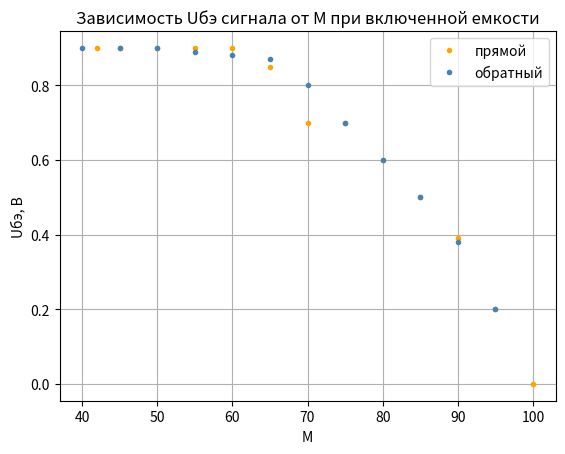

The script that saved this image:
import numpy as np
from scipy.interpolate import interp1d
import matplotlib.pyplot as plt 

x = np.array([42, 45, 50, 55, 60, 65, 70, 75, 80, 85, 90, 95, 100])
y1 = np.array([0.9, 0.9, 0.9, 0.9, 0.9, 0.85, 0.7, 0.7, 0.6, 0.5, 0.39, 0.2, 0])
x2 = np.array([40, 45, 50, 55, 60, 65, 70, 75, 80, 85, 90, 95])
y3 = np.array([0.9, 0.9, 0.9, 0.89, 0.88, 0.87, 0.8, 0.7, 0.6, 0.5, 0.38, 0.2])
y=y1
y2=y3

# x2 = np.array([])
# y2= np.array([])
# z2 = np.polyfit(x2, y2, 1)
# p2 = np.poly1d(z2)
# xp2 = np.linspace(12,60,2)
# p12 = np.poly1d(np.polyfit(x2, y2, 1))
# plt.errorbar(x, y, xerr=0., yerr=0, c='navy', marker='.', mfc='white', ms=5, fmt='o')
plt.plot(x, y, '.',color='orange')
#plt.plot(xp, p(xp), '-.', color='blue')
plt.plot(x2, y2, '.',color='steelblue')
#plt.plot(xp2, p2(xp2), '-.', color='yellow')
# plt.plot(x2, y2, '.',color='green')
# plt.plot(xp2, p2(xp2), '-.', color='yellow')
# plt.ylim(1800)
# plt.xlim(200)
plt.grid(True)
plt.xlabel('М')
plt.ylabel('Uбэ, B')
plt.title('Зависимость Uбэ сигнала от М при включенной емкости')
plt.savefig('HH111.pdf',dpi=300)
plt.legend(("прямой", "обратный"))
plt.show()
